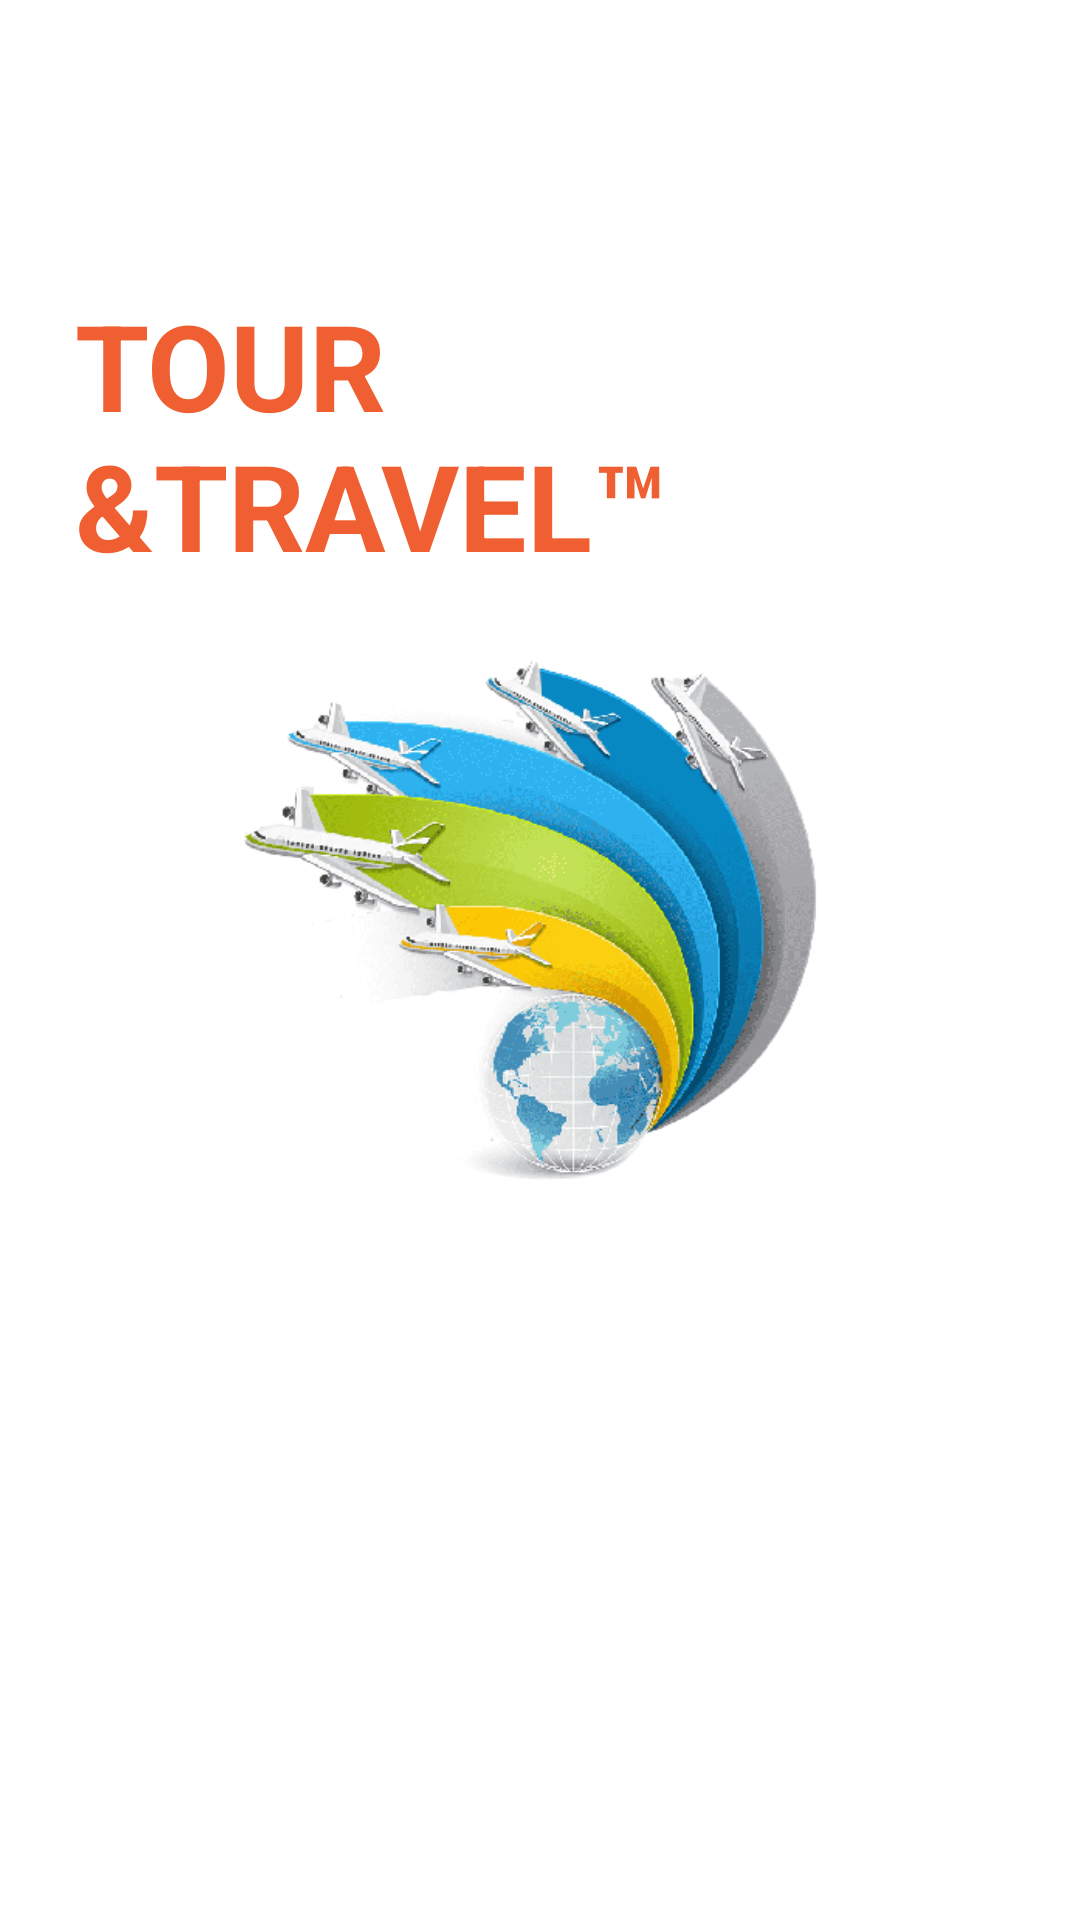

Android layout source for this screen:
<!-- AndroidManifest.xml: application theme Theme.DoAnAndroidTourDuLich -->
<!-- res/layout/activity_splash_screen.xml -->
<?xml version="1.0" encoding="utf-8"?>
<RelativeLayout xmlns:android="http://schemas.android.com/apk/res/android"
    xmlns:app="http://schemas.android.com/apk/res-auto"
    xmlns:tools="http://schemas.android.com/tools"
    android:layout_width="match_parent"
    android:layout_height="match_parent"
    android:background="@drawable/splashmot"
    tools:context=".ui.SplashScreen">

    <ImageView
        android:id="@+id/logospash"
        android:layout_width="300dp"
        android:layout_height="250dp"
        android:layout_centerInParent="true"
        android:scaleType="fitCenter"
        android:src="@drawable/logofree" />

    <TextView
        android:id="@+id/tourandtravel"
        android:layout_width="wrap_content"
        android:layout_height="wrap_content"
        android:layout_above="@id/logospash"
        android:layout_marginTop="20dp"
        android:layout_marginEnd="50dp"

android:layout_centerHorizontal="true"
        android:text="TOUR &amp;TRAVEL™"
        android:textColor="#EF5F32"
        android:textSize="40dp"
        android:textStyle="bold" />
</RelativeLayout>
<!-- resources referenced by this layout -->
<resources>
  <!-- drawable logofree: png bitmap (drawable, 72575 bytes) -->
  <style name="Theme.DoAnAndroidTourDuLich" parent="Theme.MaterialComponents.DayNight.NoActionBar">
          
          <item name="colorPrimary">@color/purple_500</item>
          <item name="colorPrimaryVariant">@color/purple_700</item>
          <item name="colorOnPrimary">@color/white</item>
          
          <item name="colorSecondary">@color/teal_200</item>
          <item name="colorSecondaryVariant">@color/teal_700</item>
          <item name="colorOnSecondary">@color/black</item>
          
          <item name="android:statusBarColor">?attr/colorPrimaryVariant</item>
          
      </style>
  <!-- not gathered from this repository: default colours our renderer supplied (Android Studio template values) -->
  <color name="purple_500">#FF6200EE</color>
  <color name="purple_700">#FF3700B3</color>
  <color name="teal_200">#FF03DAC5</color>
  <color name="teal_700">#FF018786</color>
  <color name="black">#FF000000</color>
  <color name="white">#FFFFFFFF</color>
</resources>
